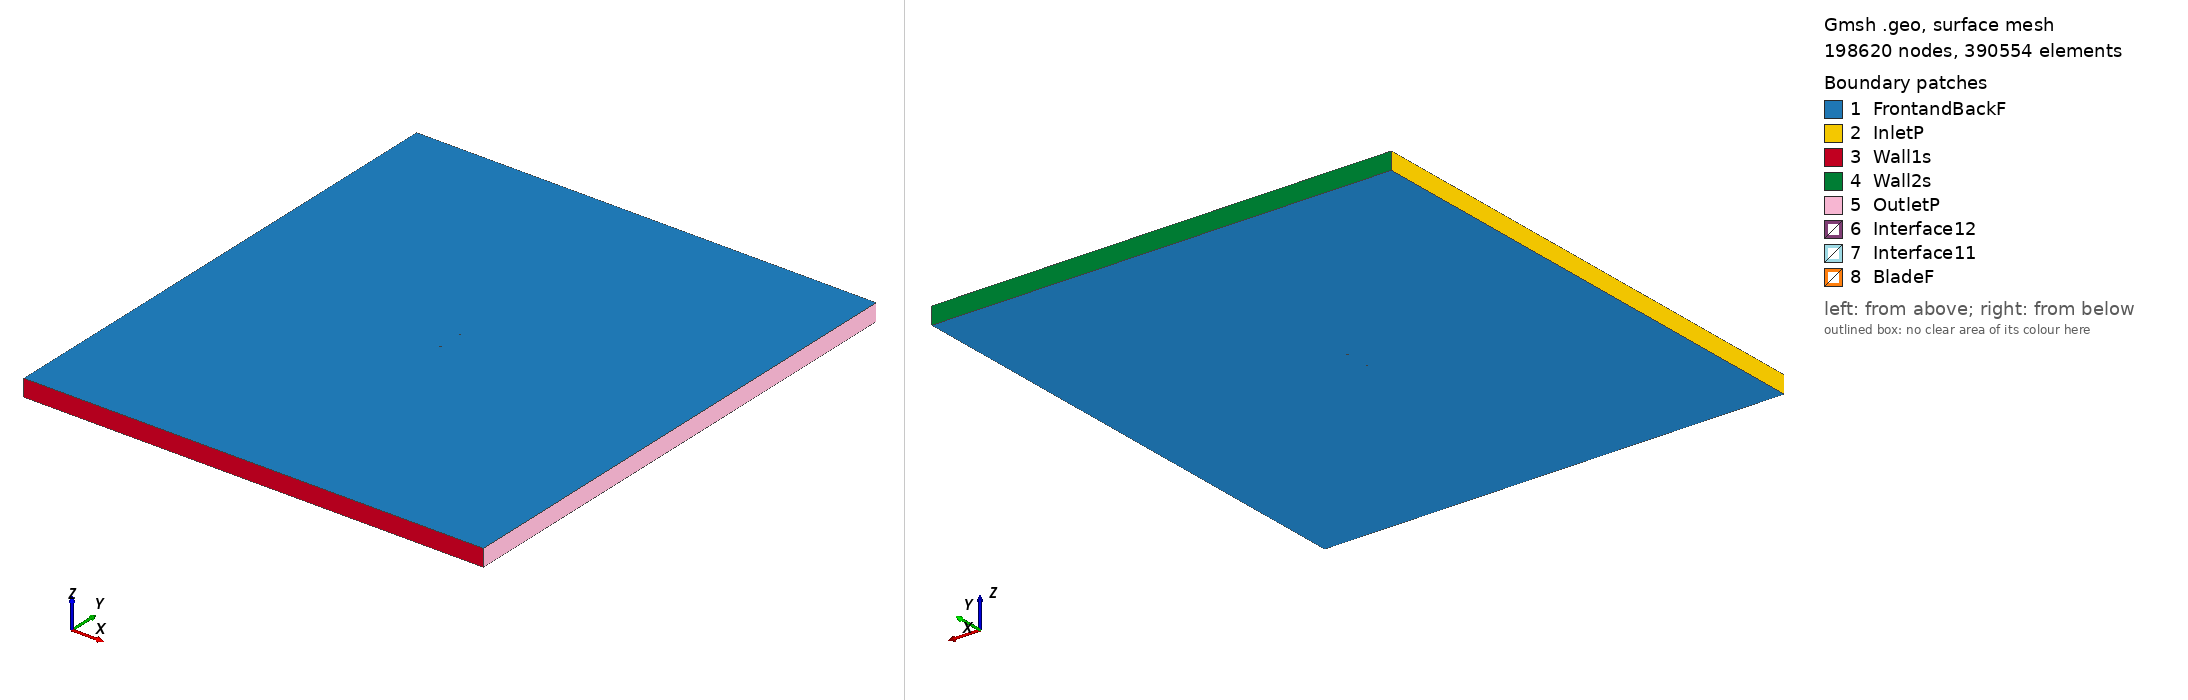

Gmsh geometry script, surface-meshed: 198620 nodes, 390554 surface elements. Boundary patches (legend numbers): 1 FrontandBackF, 2 InletP, 3 Wall1s, 4 Wall2s, 5 OutletP, 6 Interface12, 7 Interface11, 8 BladeF. Left view from above one corner, right view from below the opposite corner. Legend entries are the model's physical surfaces. The drawing asked Gmsh for element sizes between 1% and 20% of the model's largest extent; the script's own settings can give other sizes.

=== ht23_tsr_3.6933_aoa_-7.0195.geo (drawn) ===
SetFactory("OpenCASCADE");

Point(1) = {0.074324, 0.750000, 0, 1.0};
Point(2) = {0.074027, 0.749980, 0, 1.0};
Point(3) = {0.070923, 0.749774, 0, 1.0};
Point(4) = {0.067796, 0.749568, 0, 1.0};
Point(5) = {0.064660, 0.749361, 0, 1.0};
Point(6) = {0.061518, 0.749153, 0, 1.0};
Point(7) = {0.058374, 0.748946, 0, 1.0};
Point(8) = {0.055230, 0.748739, 0, 1.0};
Point(9) = {0.052084, 0.748533, 0, 1.0};
Point(10) = {0.048942, 0.748327, 0, 1.0};
Point(11) = {0.045799, 0.748121, 0, 1.0};
Point(12) = {0.042662, 0.747918, 0, 1.0};
Point(13) = {0.039525, 0.747714, 0, 1.0};
Point(14) = {0.036393, 0.747513, 0, 1.0};
Point(15) = {0.033262, 0.747313, 0, 1.0};
Point(16) = {0.030131, 0.747113, 0, 1.0};
Point(17) = {0.027004, 0.746915, 0, 1.0};
Point(18) = {0.023875, 0.746720, 0, 1.0};
Point(19) = {0.020750, 0.746527, 0, 1.0};
Point(20) = {0.017625, 0.746336, 0, 1.0};
Point(21) = {0.014501, 0.746148, 0, 1.0};
Point(22) = {0.011380, 0.745961, 0, 1.0};
Point(23) = {0.008258, 0.745774, 0, 1.0};
Point(24) = {0.005145, 0.745588, 0, 1.0};
Point(25) = {0.002021, 0.745401, 0, 1.0};
Point(26) = {-0.001108, 0.745211, 0, 1.0};
Point(27) = {-0.004221, 0.745020, 0, 1.0};
Point(28) = {-0.007327, 0.744826, 0, 1.0};
Point(29) = {-0.010403, 0.744630, 0, 1.0};
Point(30) = {-0.013457, 0.744430, 0, 1.0};
Point(31) = {-0.015851, 0.744268, 0, 1.0};
Point(32) = {-0.017353, 0.744164, 0, 1.0};
Point(33) = {-0.019567, 0.744007, 0, 1.0};
Point(34) = {-0.022787, 0.743767, 0, 1.0};
Point(35) = {-0.026087, 0.743506, 0, 1.0};
Point(36) = {-0.029279, 0.743234, 0, 1.0};
Point(37) = {-0.032347, 0.742951, 0, 1.0};
Point(38) = {-0.035362, 0.742650, 0, 1.0};
Point(39) = {-0.038350, 0.742324, 0, 1.0};
Point(40) = {-0.041306, 0.741970, 0, 1.0};
Point(41) = {-0.044225, 0.741585, 0, 1.0};
Point(42) = {-0.047090, 0.741168, 0, 1.0};
Point(43) = {-0.049895, 0.740716, 0, 1.0};
Point(44) = {-0.052598, 0.740234, 0, 1.0};
Point(45) = {-0.055175, 0.739725, 0, 1.0};
Point(46) = {-0.057596, 0.739195, 0, 1.0};
Point(47) = {-0.059834, 0.738651, 0, 1.0};
Point(48) = {-0.061850, 0.738109, 0, 1.0};
Point(49) = {-0.063628, 0.737582, 0, 1.0};
Point(50) = {-0.065169, 0.737080, 0, 1.0};
Point(51) = {-0.066491, 0.736609, 0, 1.0};
Point(52) = {-0.067616, 0.736173, 0, 1.0};
Point(53) = {-0.068577, 0.735771, 0, 1.0};
Point(54) = {-0.069405, 0.735397, 0, 1.0};
Point(55) = {-0.070127, 0.735046, 0, 1.0};
Point(56) = {-0.070766, 0.734712, 0, 1.0};
Point(57) = {-0.071341, 0.734390, 0, 1.0};
Point(58) = {-0.071875, 0.734066, 0, 1.0};
Point(59) = {-0.072390, 0.733722, 0, 1.0};
Point(60) = {-0.072893, 0.733341, 0, 1.0};
Point(61) = {-0.073373, 0.732917, 0, 1.0};
Point(62) = {-0.073793, 0.732459, 0, 1.0};
Point(63) = {-0.074130, 0.731970, 0, 1.0};
Point(64) = {-0.074363, 0.731440, 0, 1.0};
Point(65) = {-0.074448, 0.730920, 0, 1.0};
Point(66) = {-0.074438, 0.730742, 0, 1.0};
Point(67) = {-0.074389, 0.730522, 0, 1.0};
Point(68) = {-0.074251, 0.730248, 0, 1.0};
Point(69) = {-0.074099, 0.730079, 0, 1.0};
Point(70) = {-0.073964, 0.729971, 0, 1.0};
Point(71) = {-0.073783, 0.729861, 0, 1.0};
Point(72) = {-0.073528, 0.729742, 0, 1.0};
Point(73) = {-0.073212, 0.729629, 0, 1.0};
Point(74) = {-0.072851, 0.729527, 0, 1.0};
Point(75) = {-0.072454, 0.729437, 0, 1.0};
Point(76) = {-0.072008, 0.729355, 0, 1.0};
Point(77) = {-0.071491, 0.729279, 0, 1.0};
Point(78) = {-0.070880, 0.729210, 0, 1.0};
Point(79) = {-0.070163, 0.729150, 0, 1.0};
Point(80) = {-0.069327, 0.729101, 0, 1.0};
Point(81) = {-0.068364, 0.729068, 0, 1.0};
Point(82) = {-0.067265, 0.729054, 0, 1.0};
Point(83) = {-0.066012, 0.729060, 0, 1.0};
Point(84) = {-0.064583, 0.729092, 0, 1.0};
Point(85) = {-0.062953, 0.729154, 0, 1.0};
Point(86) = {-0.061094, 0.729251, 0, 1.0};
Point(87) = {-0.058997, 0.729389, 0, 1.0};
Point(88) = {-0.056670, 0.729570, 0, 1.0};
Point(89) = {-0.054160, 0.729792, 0, 1.0};
Point(90) = {-0.051506, 0.730052, 0, 1.0};
Point(91) = {-0.048757, 0.730344, 0, 1.0};
Point(92) = {-0.045933, 0.730663, 0, 1.0};
Point(93) = {-0.043058, 0.731005, 0, 1.0};
Point(94) = {-0.040138, 0.731367, 0, 1.0};
Point(95) = {-0.037187, 0.731746, 0, 1.0};
Point(96) = {-0.034201, 0.732139, 0, 1.0};
Point(97) = {-0.031154, 0.732549, 0, 1.0};
Point(98) = {-0.028021, 0.732977, 0, 1.0};
Point(99) = {-0.024769, 0.733429, 0, 1.0};
Point(100) = {-0.021373, 0.733908, 0, 1.0};
Point(101) = {-0.017747, 0.734427, 0, 1.0};
Point(102) = {-0.015906, 0.734693, 0, 1.0};
Point(103) = {-0.013649, 0.735020, 0, 1.0};
Point(104) = {-0.011111, 0.735391, 0, 1.0};
Point(105) = {-0.008266, 0.735810, 0, 1.0};
Point(106) = {-0.005406, 0.736234, 0, 1.0};
Point(107) = {-0.002496, 0.736668, 0, 1.0};
Point(108) = {0.000453, 0.737110, 0, 1.0};
Point(109) = {0.003438, 0.737560, 0, 1.0};
Point(110) = {0.006451, 0.738015, 0, 1.0};
Point(111) = {0.009471, 0.738473, 0, 1.0};
Point(112) = {0.012490, 0.738932, 0, 1.0};
Point(113) = {0.015508, 0.739391, 0, 1.0};
Point(114) = {0.018523, 0.739851, 0, 1.0};
Point(115) = {0.021541, 0.740313, 0, 1.0};
Point(116) = {0.024569, 0.740778, 0, 1.0};
Point(117) = {0.027610, 0.741246, 0, 1.0};
Point(118) = {0.030675, 0.741718, 0, 1.0};
Point(119) = {0.033772, 0.742196, 0, 1.0};
Point(120) = {0.036887, 0.742677, 0, 1.0};
Point(121) = {0.040003, 0.743160, 0, 1.0};
Point(122) = {0.043118, 0.743643, 0, 1.0};
Point(123) = {0.046233, 0.744125, 0, 1.0};
Point(124) = {0.049348, 0.744608, 0, 1.0};
Point(125) = {0.052464, 0.745090, 0, 1.0};
Point(126) = {0.055579, 0.745572, 0, 1.0};
Point(127) = {0.058693, 0.746053, 0, 1.0};
Point(128) = {0.061807, 0.746536, 0, 1.0};
Point(129) = {0.064918, 0.747016, 0, 1.0};
Point(130) = {0.068025, 0.747497, 0, 1.0};
Point(131) = {0.071122, 0.747976, 0, 1.0};
Point(132) = {0.074196, 0.748450, 0, 1.0};
Point(133) = {0.074509, 0.748498, 0, 1.0};
Point(134) = {-0.074324, -0.750000, 0, 1.0};
Point(135) = {-0.074027, -0.749980, 0, 1.0};
Point(136) = {-0.070923, -0.749774, 0, 1.0};
Point(137) = {-0.067796, -0.749568, 0, 1.0};
Point(138) = {-0.064660, -0.749361, 0, 1.0};
Point(139) = {-0.061518, -0.749153, 0, 1.0};
Point(140) = {-0.058374, -0.748946, 0, 1.0};
Point(141) = {-0.055230, -0.748739, 0, 1.0};
Point(142) = {-0.052084, -0.748533, 0, 1.0};
Point(143) = {-0.048942, -0.748327, 0, 1.0};
Point(144) = {-0.045799, -0.748121, 0, 1.0};
Point(145) = {-0.042662, -0.747918, 0, 1.0};
Point(146) = {-0.039525, -0.747714, 0, 1.0};
Point(147) = {-0.036393, -0.747513, 0, 1.0};
Point(148) = {-0.033262, -0.747313, 0, 1.0};
Point(149) = {-0.030131, -0.747113, 0, 1.0};
Point(150) = {-0.027004, -0.746915, 0, 1.0};
Point(151) = {-0.023875, -0.746720, 0, 1.0};
Point(152) = {-0.020750, -0.746527, 0, 1.0};
Point(153) = {-0.017625, -0.746336, 0, 1.0};
Point(154) = {-0.014501, -0.746148, 0, 1.0};
Point(155) = {-0.011380, -0.745961, 0, 1.0};
Point(156) = {-0.008258, -0.745774, 0, 1.0};
Point(157) = {-0.005145, -0.745588, 0, 1.0};
Point(158) = {-0.002021, -0.745401, 0, 1.0};
Point(159) = {0.001108, -0.745211, 0, 1.0};
Point(160) = {0.004221, -0.745020, 0, 1.0};
Point(161) = {0.007327, -0.744826, 0, 1.0};
Point(162) = {0.010403, -0.744630, 0, 1.0};
Point(163) = {0.013457, -0.744430, 0, 1.0};
Point(164) = {0.015851, -0.744268, 0, 1.0};
Point(165) = {0.017353, -0.744164, 0, 1.0};
Point(166) = {0.019567, -0.744007, 0, 1.0};
Point(167) = {0.022787, -0.743767, 0, 1.0};
Point(168) = {0.026087, -0.743506, 0, 1.0};
Point(169) = {0.029279, -0.743234, 0, 1.0};
Point(170) = {0.032347, -0.742951, 0, 1.0};
Point(171) = {0.035362, -0.742650, 0, 1.0};
Point(172) = {0.038350, -0.742324, 0, 1.0};
Point(173) = {0.041306, -0.741970, 0, 1.0};
Point(174) = {0.044225, -0.741585, 0, 1.0};
Point(175) = {0.047090, -0.741168, 0, 1.0};
Point(176) = {0.049895, -0.740716, 0, 1.0};
Point(177) = {0.052598, -0.740234, 0, 1.0};
Point(178) = {0.055175, -0.739725, 0, 1.0};
Point(179) = {0.057596, -0.739195, 0, 1.0};
Point(180) = {0.059834, -0.738651, 0, 1.0};
Point(181) = {0.061850, -0.738109, 0, 1.0};
Point(182) = {0.063628, -0.737582, 0, 1.0};
Point(183) = {0.065169, -0.737080, 0, 1.0};
Point(184) = {0.066491, -0.736609, 0, 1.0};
Point(185) = {0.067616, -0.736173, 0, 1.0};
Point(186) = {0.068577, -0.735771, 0, 1.0};
Point(187) = {0.069405, -0.735397, 0, 1.0};
Point(188) = {0.070127, -0.735046, 0, 1.0};
Point(189) = {0.070766, -0.734712, 0, 1.0};
Point(190) = {0.071341, -0.734390, 0, 1.0};
Point(191) = {0.071875, -0.734066, 0, 1.0};
Point(192) = {0.072390, -0.733722, 0, 1.0};
Point(193) = {0.072893, -0.733341, 0, 1.0};
Point(194) = {0.073373, -0.732917, 0, 1.0};
Point(195) = {0.073793, -0.732459, 0, 1.0};
Point(196) = {0.074130, -0.731970, 0, 1.0};
Point(197) = {0.074363, -0.731440, 0, 1.0};
Point(198) = {0.074448, -0.730920, 0, 1.0};
Point(199) = {0.074438, -0.730742, 0, 1.0};
Point(200) = {0.074389, -0.730522, 0, 1.0};
Point(201) = {0.074251, -0.730248, 0, 1.0};
Point(202) = {0.074099, -0.730079, 0, 1.0};
Point(203) = {0.073964, -0.729971, 0, 1.0};
Point(204) = {0.073783, -0.729861, 0, 1.0};
Point(205) = {0.073528, -0.729742, 0, 1.0};
Point(206) = {0.073212, -0.729629, 0, 1.0};
Point(207) = {0.072851, -0.729527, 0, 1.0};
Point(208) = {0.072454, -0.729437, 0, 1.0};
Point(209) = {0.072008, -0.729355, 0, 1.0};
Point(210) = {0.071491, -0.729279, 0, 1.0};
Point(211) = {0.070880, -0.729210, 0, 1.0};
Point(212) = {0.070163, -0.729150, 0, 1.0};
Point(213) = {0.069327, -0.729101, 0, 1.0};
Point(214) = {0.068364, -0.729068, 0, 1.0};
Point(215) = {0.067265, -0.729054, 0, 1.0};
Point(216) = {0.066012, -0.729060, 0, 1.0};
Point(217) = {0.064583, -0.729092, 0, 1.0};
Point(218) = {0.062953, -0.729154, 0, 1.0};
Point(219) = {0.061094, -0.729251, 0, 1.0};
Point(220) = {0.058997, -0.729389, 0, 1.0};
Point(221) = {0.056670, -0.729570, 0, 1.0};
Point(222) = {0.054160, -0.729792, 0, 1.0};
Point(223) = {0.051506, -0.730052, 0, 1.0};
Point(224) = {0.048757, -0.730344, 0, 1.0};
Point(225) = {0.045933, -0.730663, 0, 1.0};
Point(226) = {0.043058, -0.731005, 0, 1.0};
Point(227) = {0.040138, -0.731367, 0, 1.0};
Point(228) = {0.037187, -0.731746, 0, 1.0};
Point(229) = {0.034201, -0.732139, 0, 1.0};
Point(230) = {0.031154, -0.732549, 0, 1.0};
Point(231) = {0.028021, -0.732977, 0, 1.0};
Point(232) = {0.024769, -0.733429, 0, 1.0};
Point(233) = {0.021373, -0.733908, 0, 1.0};
Point(234) = {0.017747, -0.734427, 0, 1.0};
Point(235) = {0.015906, -0.734693, 0, 1.0};
Point(236) = {0.013649, -0.735020, 0, 1.0};
Point(237) = {0.011111, -0.735391, 0, 1.0};
Point(238) = {0.008266, -0.735810, 0, 1.0};
Point(239) = {0.005406, -0.736234, 0, 1.0};
Point(240) = {0.002496, -0.736668, 0, 1.0};
Point(241) = {-0.000453, -0.737110, 0, 1.0};
Point(242) = {-0.003438, -0.737560, 0, 1.0};
Point(243) = {-0.006451, -0.738015, 0, 1.0};
Point(244) = {-0.009471, -0.738473, 0, 1.0};
Point(245) = {-0.012490, -0.738932, 0, 1.0};
Point(246) = {-0.015508, -0.739391, 0, 1.0};
Point(247) = {-0.018523, -0.739851, 0, 1.0};
Point(248) = {-0.021541, -0.740313, 0, 1.0};
Point(249) = {-0.024569, -0.740778, 0, 1.0};
Point(250) = {-0.027610, -0.741246, 0, 1.0};
Point(251) = {-0.030675, -0.741718, 0, 1.0};
Point(252) = {-0.033772, -0.742196, 0, 1.0};
Point(253) = {-0.036887, -0.742677, 0, 1.0};
Point(254) = {-0.040003, -0.743160, 0, 1.0};
Point(255) = {-0.043118, -0.743643, 0, 1.0};
Point(256) = {-0.046233, -0.744125, 0, 1.0};
Point(257) = {-0.049348, -0.744608, 0, 1.0};
Point(258) = {-0.052464, -0.745090, 0, 1.0};
Point(259) = {-0.055579, -0.745572, 0, 1.0};
Point(260) = {-0.058693, -0.746053, 0, 1.0};
Point(261) = {-0.061807, -0.746536, 0, 1.0};
Point(262) = {-0.064918, -0.747016, 0, 1.0};
Point(263) = {-0.068025, -0.747497, 0, 1.0};
Point(264) = {-0.071122, -0.747976, 0, 1.0};
Point(265) = {-0.074196, -0.748450, 0, 1.0};
Point(266) = {-0.074509, -0.748498, 0, 1.0};

// Lines: first blade (splines 1-4)
Spline(1) = {1:38};
Spline(2) = {38:97};
Spline(3) = {97:133};
Spline(4) = {133,1};

// Lines: second blade (splines 5-8)
Spline(5) = {134:171};
Spline(6) = {171:230};
Spline(7) = {230:266};
Spline(8) = {266,134};

// Outer domain (points 20001-4 and lines)
Point(267) = {-13.50000000, -15.00000000, 0, 1.0};
Point(268) = {-13.50000000, 15.00000000, 0, 1.0};
Point(269) = {13.50000000, 15.00000000, 0, 1.0};
Point(270) = {13.50000000, -15.00000000, 0, 1.0};
Line(11) = {267, 268};
Line(12) = {268, 269};
Line(13) = {269, 270};
Line(14) = {267, 270};

// Interface (between moving and stationary domain) (circles)
Circle(9) = {0, 0, 0, 0.80000000, 0, 2*Pi};
Circle(10) = {0, 0, 0, 0.80000000, 0, 2*Pi};

// Loops collect Lines/Splines/etc (blade1, blade2, domain, first circle)
Line Loop(1) = {1:4};
Line Loop(2) = {5:8};
Line Loop(3) = {11,12,13,-14};
Line Loop(4) = {9};

// BooleanDifference cuts out the circle/interface from the domain
Plane Surface(1) = {3};
Plane Surface(2) = {4};
BooleanDifference{ Surface{1}; Delete;}{ Surface{2}; Delete;}

// This one cuts out the blades from the inner circle/interface
Line Loop(6) = {10};
Plane Surface(5) = {6};
Plane Surface(6) = {1};
Plane Surface(7) = {2};
BooleanDifference{ Surface{5}; Delete;}{ Surface{6,7}; Delete;}

// extrude to 3rd dimension
Extrude {0, 0, 1} {Surface{1}; Surface{5}; Layers{1}; Recombine;}

// Physical Surfaces are the named boundaries (patches)
Physical Surface("Interface11") = {12};
Physical Surface("Interface12") = {10};

// sides of domain
Physical Surface("InletP") = {6};
Physical Surface("OutletP") = {9};

// top and bottom of domain
Physical Surface("Wall1s") = {7};
Physical Surface("Wall2s") = {8};

// Check FrontandBackF by ensuring there is nothing in the 3rd dimension
Physical Surface("FrontandBackF") = {1,11,5,21};
Physical Surface("BladeF") = {13:20};
Physical Volume("Turbine") = {2};
Physical Volume("Farfield") = {1};

// settings for airfoil boundary layer
Field[1] = BoundaryLayer;
Field[1].EdgesList = {1:8};
Field[1].hwall_n = 1e-3;
Field[1].thickness = 1.5e-2;
Field[1].ratio = 1.05;
Field[1].Quads = 1;
BoundaryLayer Field = 1;

// control points for mesh (blade and interface)
// floor((arc length / 1.5mm)/ 6) -> Transfinite Line
Transfinite Line {1,2,3,5,6,7} = 33 Using Progression 1;
Transfinite Line {4,8} = 2 Using Progression 1;
Transfinite Line {9, 15} = 800 Using Progression 1;

// For more information on gmsh syntax, visit http://gmsh.info/doc/texinfo/gmsh.html
